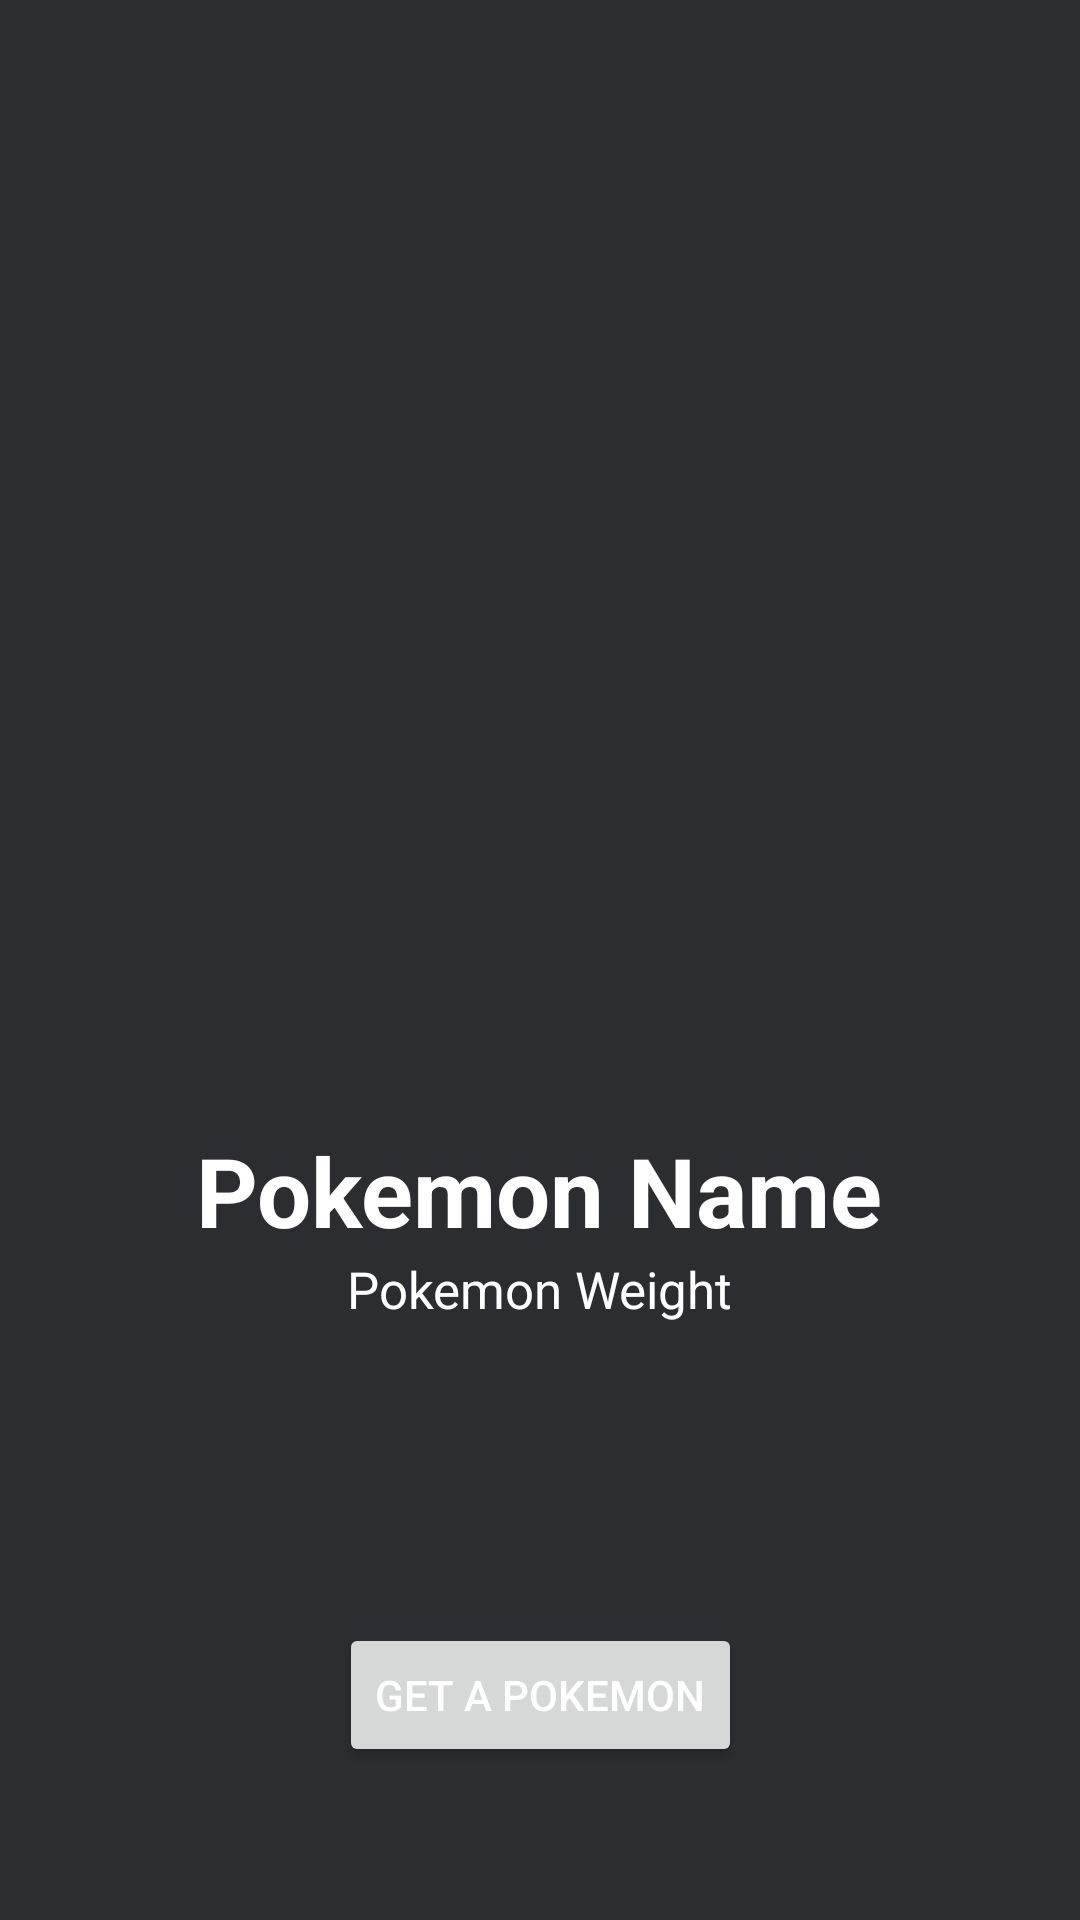

Here is an Android app screen rendered from its layout file. Give the layout XML and the strings, colors and styles it references.
<!-- AndroidManifest.xml: application theme Theme.LastFMAPIRandomTopArtist -->
<!-- res/layout/activity_main.xml -->
<?xml version="1.0" encoding="utf-8"?>
<androidx.constraintlayout.widget.ConstraintLayout xmlns:android="http://schemas.android.com/apk/res/android"
    xmlns:app="http://schemas.android.com/apk/res-auto"
    xmlns:tools="http://schemas.android.com/tools"
    android:layout_width="match_parent"
    android:layout_height="match_parent"
    tools:context=".MainActivity">

    <ImageView
        android:id="@+id/pokemonImage"
        android:layout_width="300dp"
        android:layout_height="300dp"
        app:layout_constraintBottom_toBottomOf="parent"
        app:layout_constraintEnd_toEndOf="parent"
        app:layout_constraintHorizontal_bias="0.495"
        app:layout_constraintStart_toStartOf="parent"
        app:layout_constraintTop_toTopOf="parent"
        app:layout_constraintVertical_bias="0.222"
        app:srcCompat="@drawable/image" />

    <TextView
        android:id="@+id/pokemonName"
        android:layout_width="wrap_content"
        android:layout_height="wrap_content"
        android:text="Pokemon Name"
        android:textSize="32sp"
        android:textStyle="bold"
        app:layout_constraintEnd_toEndOf="@+id/pokemonImage"
        app:layout_constraintStart_toStartOf="@+id/pokemonImage"
        app:layout_constraintTop_toBottomOf="@+id/pokemonImage"
        tools:layout_editor_absoluteX="176dp"
        tools:layout_editor_absoluteY="396dp" />

    <TextView
        android:id="@+id/pokemonWeight"
        android:layout_width="wrap_content"
        android:layout_height="wrap_content"
        android:text="Pokemon Weight"
        android:textSize="17dp"
        app:layout_constraintEnd_toEndOf="@+id/pokemonName"
        app:layout_constraintStart_toStartOf="@+id/pokemonName"
        app:layout_constraintTop_toBottomOf="@+id/pokemonName"
        tools:layout_editor_absoluteX="179dp"
        tools:layout_editor_absoluteY="473dp" />

    <Button
        android:id="@+id/getPokeButton"
        android:layout_width="wrap_content"
        android:layout_height="wrap_content"
        android:text="Get a Pokemon"
        app:layout_constraintEnd_toEndOf="@+id/pokemonWeight"
        app:layout_constraintStart_toStartOf="@+id/pokemonWeight"
        app:layout_constraintTop_toBottomOf="@+id/pokemonWeight"
        android:layout_marginTop="100dp"
        tools:layout_editor_absoluteX="158dp"
        tools:layout_editor_absoluteY="575dp" />
</androidx.constraintlayout.widget.ConstraintLayout>
<!-- resources referenced by this layout -->
<resources>
  <style name="Theme.LastFMAPIRandomTopArtist" parent="Base.Theme.LastFMAPIRandomTopArtist" />
  <style name="Base.Theme.LastFMAPIRandomTopArtist" parent="Theme.Material3.DayNight.NoActionBar">
          <item name="android:background">@color/darkGrey</item>
          <item name="android:textColor">@color/white</item>
      </style>
  <color name="darkGrey">#2b2d30</color>
  <color name="white">#FFFFFFFF</color>
</resources>
